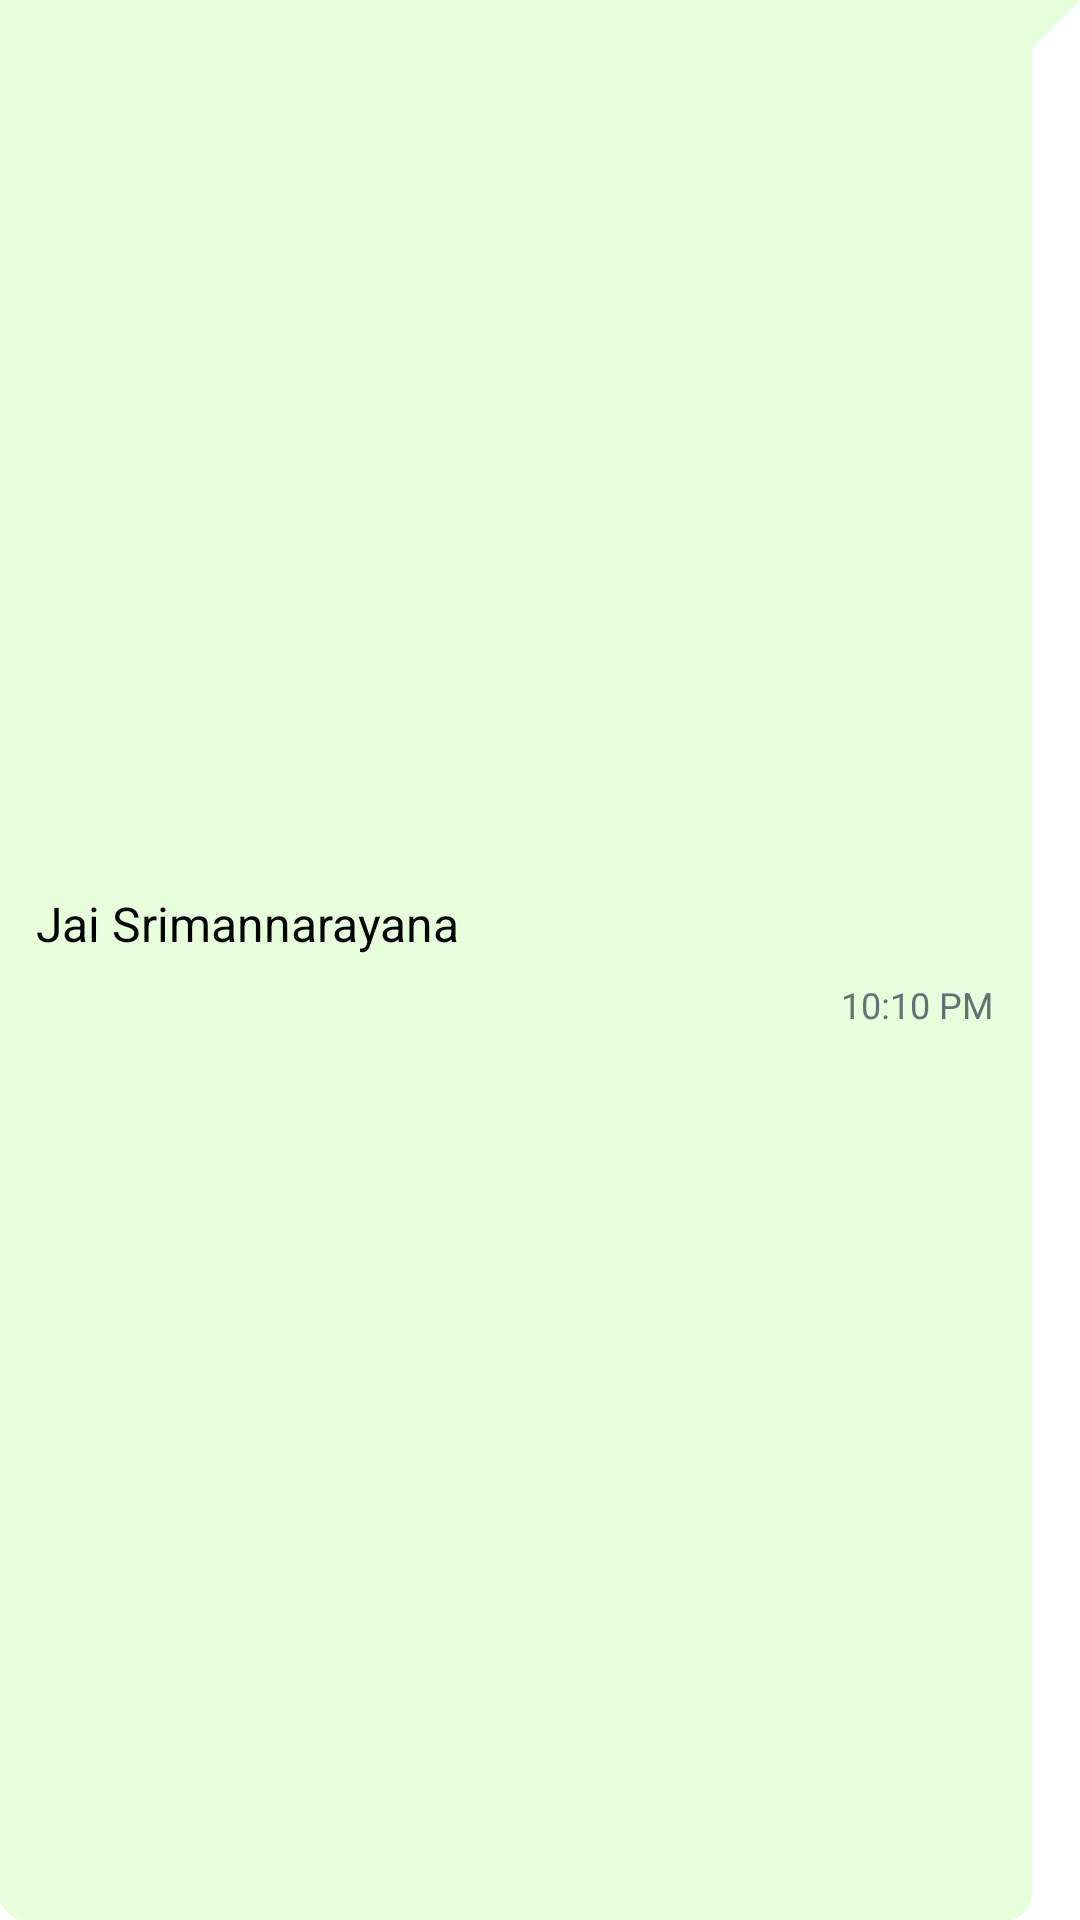

Produce the Android XML layout that renders to this screen, including the resource entries it uses.
<!-- AndroidManifest.xml: application theme Theme.WhatsChat -->
<!-- res/layout/right_message.xml -->
<LinearLayout xmlns:android="http://schemas.android.com/apk/res/android"
    android:layout_width="match_parent"
    android:layout_height="wrap_content"
    android:layout_marginStart="100dp"
    android:layout_marginTop="4dp"
    android:layout_marginBottom="4dp"
    android:background="@drawable/right_message_bubble"
    android:gravity="left|center_vertical"
    android:orientation="vertical">

    <TextView
        android:id="@+id/message_text_view"
        android:layout_width="wrap_content"
        android:layout_height="wrap_content"
        android:layout_marginBottom="8dp"
        android:layout_marginRight="12dp"
        android:text="Jai Srimannarayana"
        android:textIsSelectable="true"
        android:textColor="@color/black"
        android:textSize="16sp"
        android:autoLink="web"
        android:linksClickable="true"/>

    <TextView
        android:id="@+id/timestamp_text_view"
        android:layout_width="wrap_content"
        android:layout_height="wrap_content"
        android:textColor="@color/date_color"
        android:layout_gravity="right"
        android:layout_marginRight="17dp"
        android:text="10:10 PM"
        android:textSize="12sp" />

</LinearLayout>
<!-- resources referenced by this layout -->
<resources>
  <color name="black">#FF000000</color>
  <color name="date_color">#607276</color>
  <!-- drawable right_message_bubble (drawable) -->
  <layer-list xmlns:android="http://schemas.android.com/apk/res/android">
  
      
      <item>
          <rotate
              android:fromDegrees="45"
              android:pivotX="100%"
              android:pivotY="0">
              <shape android:shape="rectangle">
                  <solid android:color="@color/right_msg"/>
              </shape>
          </rotate>
      </item>
  
      
      <item android:right="16dp">
          <shape android:shape="rectangle">
              <solid android:color="@color/right_msg"/>
              <corners android:radius="8dp" />
              <padding
                  android:left="12dp"
                  android:top="8dp"
                  android:right="12dp"
                  android:bottom="8dp"/>
              <stroke
                  android:width="1dp"
                  android:color="@color/right_msg"/>
          </shape>
      </item>
  </layer-list>
  <style name="Theme.WhatsChat" parent="Theme.MaterialComponents.Light.NoActionBar">
          
          <item name="colorPrimary">@color/purple_500</item>
          <item name="colorPrimaryVariant">@color/purple_500</item>
          <item name="colorOnPrimary">@color/white</item>
          
          <item name="colorSecondary">@color/teal_200</item>
          <item name="colorSecondaryVariant">@color/teal_700</item>
          <item name="colorOnSecondary">@color/black</item>
          
          <item name="android:statusBarColor" tools:targetApi="l">?attr/colorPrimaryVariant</item>
          
          <item name="actionModeBackground">@color/purple_500</item>
          <item name="windowActionBarOverlay">true</item>
      </style>
  <color name="right_msg">#e7ffdb</color>
  <color name="purple_500">#FF6200EE</color>
  <color name="white">#FFFFFFFF</color>
  <color name="teal_200">#FF03DAC5</color>
  <color name="teal_700">#FF018786</color>
</resources>
